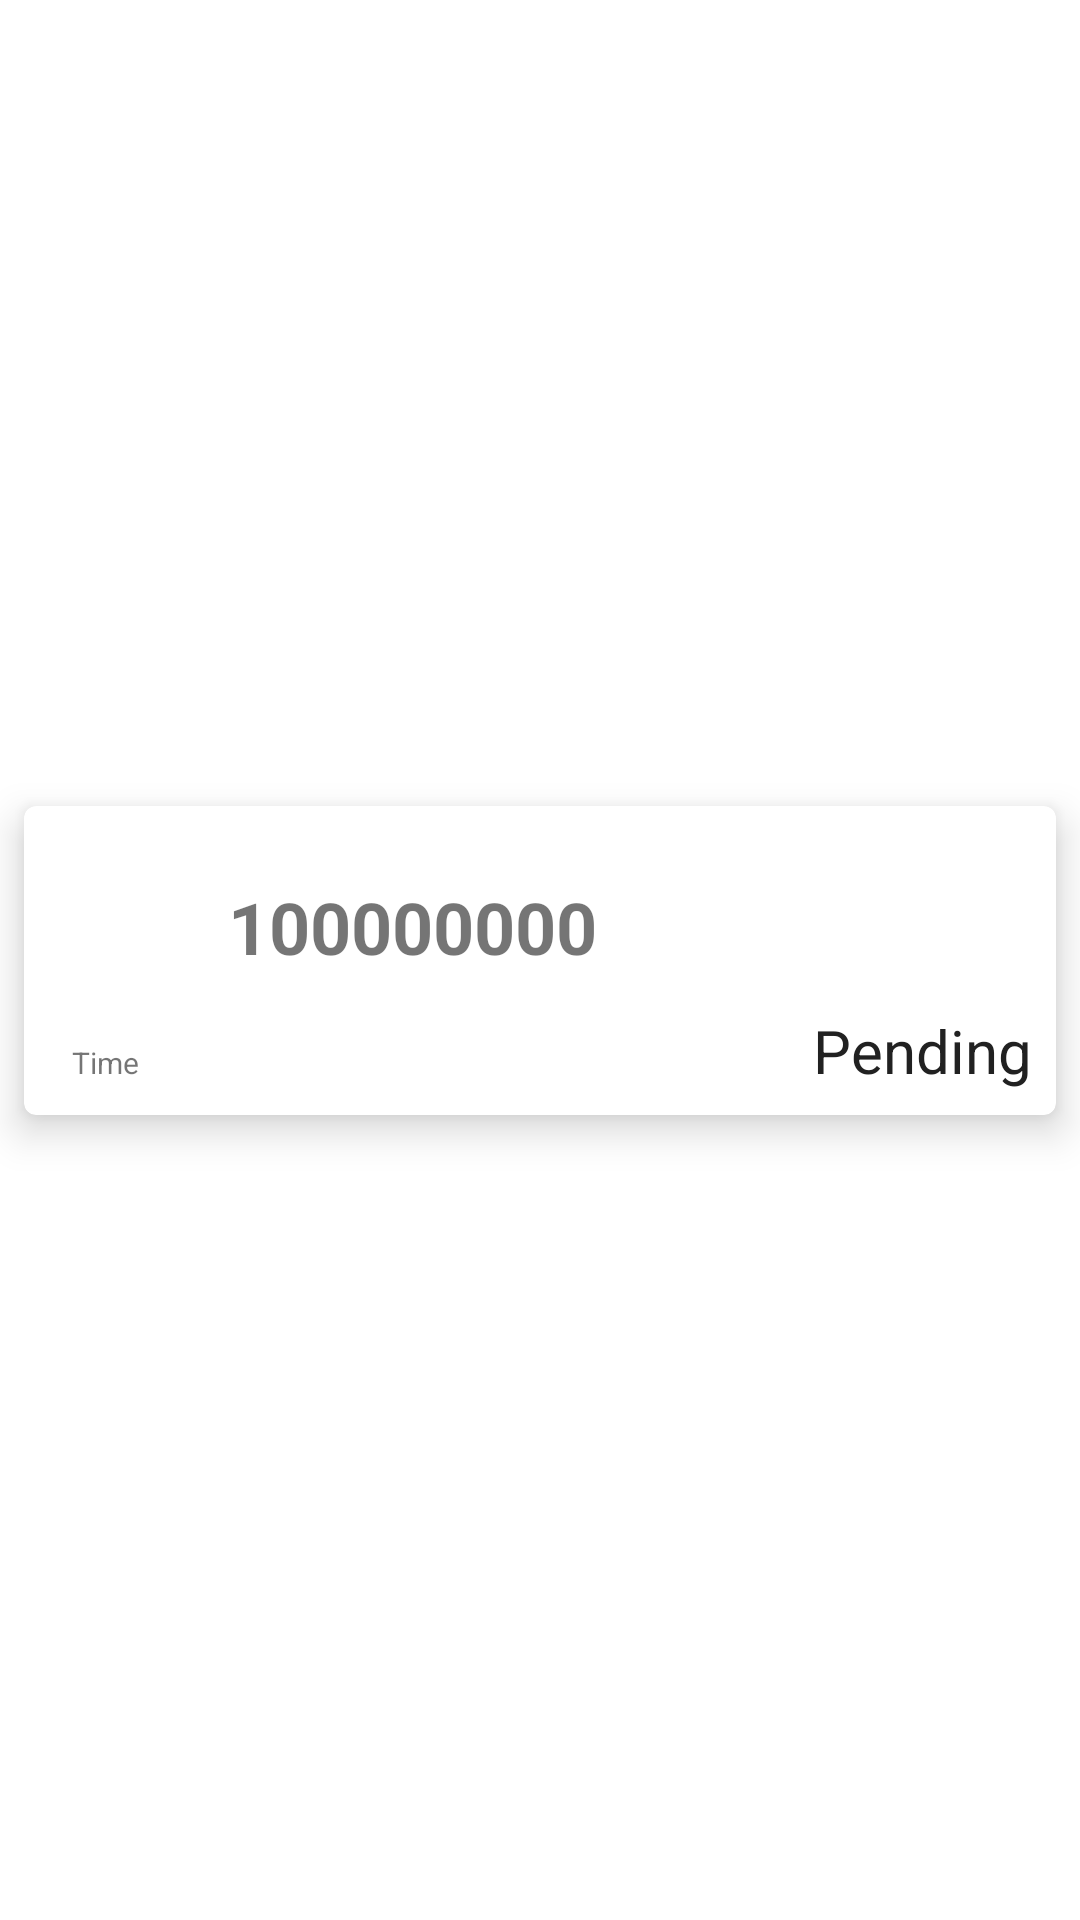

Reconstruct the res/layout file that produces this screen, plus the resources it refers to.
<!-- AndroidManifest.xml: application theme Theme.EsalESawab -->
<!-- res/layout/pending_withdraw_list_model.xml -->
<?xml version="1.0" encoding="utf-8"?>
<androidx.constraintlayout.widget.ConstraintLayout xmlns:android="http://schemas.android.com/apk/res/android"
    xmlns:tools="http://schemas.android.com/tools"
    android:layout_width="match_parent"
    android:layout_height="wrap_content"
    xmlns:app="http://schemas.android.com/apk/res-auto">

    <androidx.cardview.widget.CardView

        android:layout_width="match_parent"
        android:layout_height="wrap_content"
        android:layout_marginLeft="8dp"
        android:layout_marginTop="2dp"
        android:layout_marginRight="8dp"
        android:layout_marginBottom="2dp"
        android:clickable="true"
        android:focusable="true"
        app:cardCornerRadius="4dp"
        app:cardElevation="8dp"
        app:layout_constraintBottom_toBottomOf="parent"
        app:layout_constraintEnd_toEndOf="parent"
        app:layout_constraintStart_toStartOf="parent"
        app:layout_constraintTop_toTopOf="parent">


        <androidx.constraintlayout.widget.ConstraintLayout

            android:layout_width="match_parent"
            android:layout_height="wrap_content"
            android:padding="8dp"
            android:paddingStart="16dp"
            android:paddingLeft="16dp">

            <TextView
                android:id="@+id/pendingWithdrawTrxTime"
                android:layout_width="wrap_content"
                android:layout_height="wrap_content"
                android:layout_gravity="center"
                android:layout_marginTop="16dp"
                android:text="Time"
                android:textSize="10sp"
                app:layout_constraintBottom_toBottomOf="parent"
                app:layout_constraintStart_toStartOf="parent"
                app:layout_constraintTop_toBottomOf="@+id/pendingWithdrawImage" />

            <ImageView
                android:id="@+id/pendingWithdrawImage"
                android:layout_width="36dp"
                android:layout_height="36dp"
                android:layout_marginStart="8dp"
                android:layout_marginTop="16dp"
                app:layout_constraintStart_toStartOf="parent"
                app:layout_constraintTop_toTopOf="parent"
                app:srcCompat="@drawable/dollar" />

            <TextView
                android:id="@+id/pendingWithdrawsCoins"
                android:layout_width="0dp"
                android:layout_height="wrap_content"
                android:layout_marginStart="8dp"
                android:text="100000000"
                android:textSize="24sp"
                android:textStyle="bold"
                app:layout_constraintEnd_toEndOf="parent"
                app:layout_constraintStart_toEndOf="@+id/pendingWithdrawImage"
                app:layout_constraintTop_toTopOf="@+id/pendingWithdrawImage" />

            <TextView
                android:id="@+id/textView15"
                android:layout_width="wrap_content"
                android:layout_height="wrap_content"
                android:layout_marginStart="8dp"
                android:layout_marginTop="16dp"
                android:text="Coins"
                android:textColor="@color/Dr_Color"
                android:textSize="24sp"
                android:textStyle="bold"
                android:visibility="gone"
                app:layout_constraintStart_toEndOf="@+id/pendingWithdrawsCoins"
                app:layout_constraintTop_toTopOf="parent" />

            <ImageView
                android:id="@+id/pendingWithdrawsStatusIcon"
                android:layout_width="wrap_content"
                android:layout_height="wrap_content"
                android:layout_marginTop="8dp"
                android:layout_marginEnd="8dp"
                app:layout_constraintEnd_toStartOf="@+id/pendingWithdrawsStatus"
                app:layout_constraintTop_toBottomOf="@+id/pendingWithdrawImage"
                app:srcCompat="@drawable/ic_baseline_pending_actions_24" />

            <TextView
                android:id="@+id/pendingWithdrawsStatus"
                android:layout_width="wrap_content"
                android:layout_height="wrap_content"
                android:layout_marginTop="8dp"
                android:text="Pending"
                android:textColor="@color/Ext_primary_text"
                android:textSize="20sp"
                app:layout_constraintEnd_toEndOf="parent"
                app:layout_constraintTop_toBottomOf="@+id/pendingWithdrawImage" />


        </androidx.constraintlayout.widget.ConstraintLayout>

    </androidx.cardview.widget.CardView>




</androidx.constraintlayout.widget.ConstraintLayout>
<!-- resources referenced by this layout -->
<resources>
  <color name="Dr_Color">#71A832</color>
  <color name="Ext_primary_text">#212121</color>
  <style name="Theme.EsalESawab" parent="Theme.MaterialComponents.Light.DarkActionBar">
          
          <item name="colorPrimary">@color/colorPrimary</item>
          <item name="colorPrimaryVariant">@color/colorPrimaryDark</item>
          <item name="colorOnPrimary">@color/colorAccent</item>
          
          <item name="colorSecondary">@color/teal_200</item>
          <item name="colorSecondaryVariant">@color/teal_700</item>
          <item name="colorOnSecondary">@color/black</item>
          
          <item name="android:statusBarColor" tools:targetApi="l">?attr/colorPrimaryVariant</item>
  
          
      </style>
  <color name="colorPrimary">#689F38</color>
  <color name="colorPrimaryDark">#33691E</color>
  <color name="colorAccent">#c0ca33</color>
  <color name="teal_200">#FF03DAC5</color>
  <color name="teal_700">#FF018786</color>
  <color name="black">#FF000000</color>
</resources>
